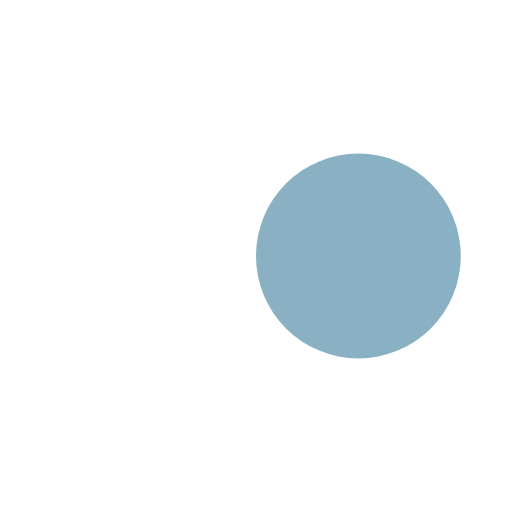
t = 0.00 s
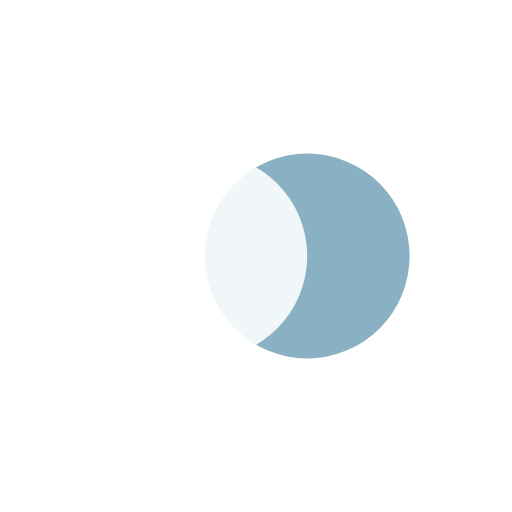
t = 0.13 s
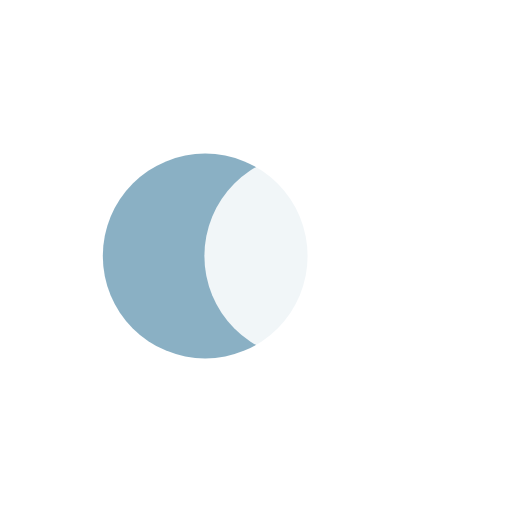
t = 0.37 s
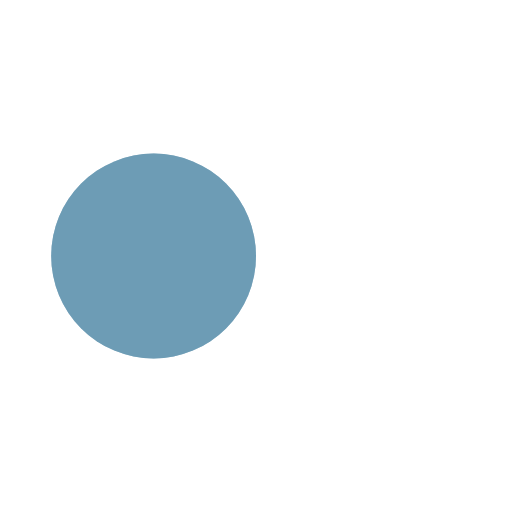
t = 0.50 s
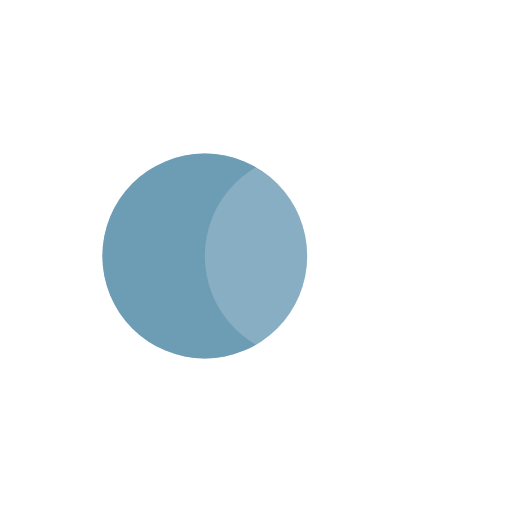
t = 0.63 s
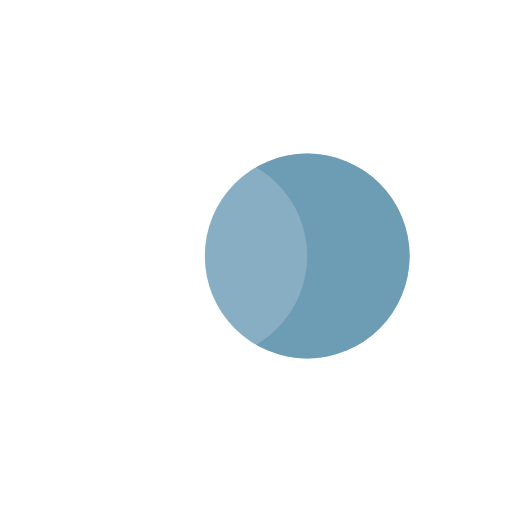
t = 0.88 s

The animated SVG that drew these frames (rendered in a browser with its animation timeline set to each time). Animation: 4 SMIL elements (animate=4); one cycle of 1.00 s, repeats indefinitely.

<?xml version="1.0" encoding="utf-8"?>
<svg xmlns="http://www.w3.org/2000/svg"
     style="margin: auto; background: none; display: block; shape-rendering: auto;" width="200px" height="200px"
     viewBox="0 0 100 100" preserveAspectRatio="xMidYMid">
    <circle cx="30" cy="50" fill="rgba(99, 149, 176, 0.7495161290322581)" r="20">
        <animate attributeName="cx" repeatCount="indefinite" dur="1s" keyTimes="0;0.5;1" values="30;70;30"
                 begin="-0.5s"></animate>
    </circle>
    <circle cx="70" cy="50" fill="rgba(255, 255, 255, 0.8837096774193548)" r="20">
        <animate attributeName="cx" repeatCount="indefinite" dur="1s" keyTimes="0;0.5;1" values="30;70;30"
                 begin="0s"></animate>
    </circle>
    <circle cx="30" cy="50" fill="rgba(99, 149, 176, 0.7495161290322581)" r="20">
        <animate attributeName="cx" repeatCount="indefinite" dur="1s" keyTimes="0;0.5;1" values="30;70;30"
                 begin="-0.5s"></animate>
        <animate attributeName="fill-opacity" values="0;0;1;1" calcMode="discrete" keyTimes="0;0.499;0.5;1" dur="1s"
                 repeatCount="indefinite"></animate>
    </circle>
    <!-- [ldio] generated by https://loading.io/ -->
</svg>